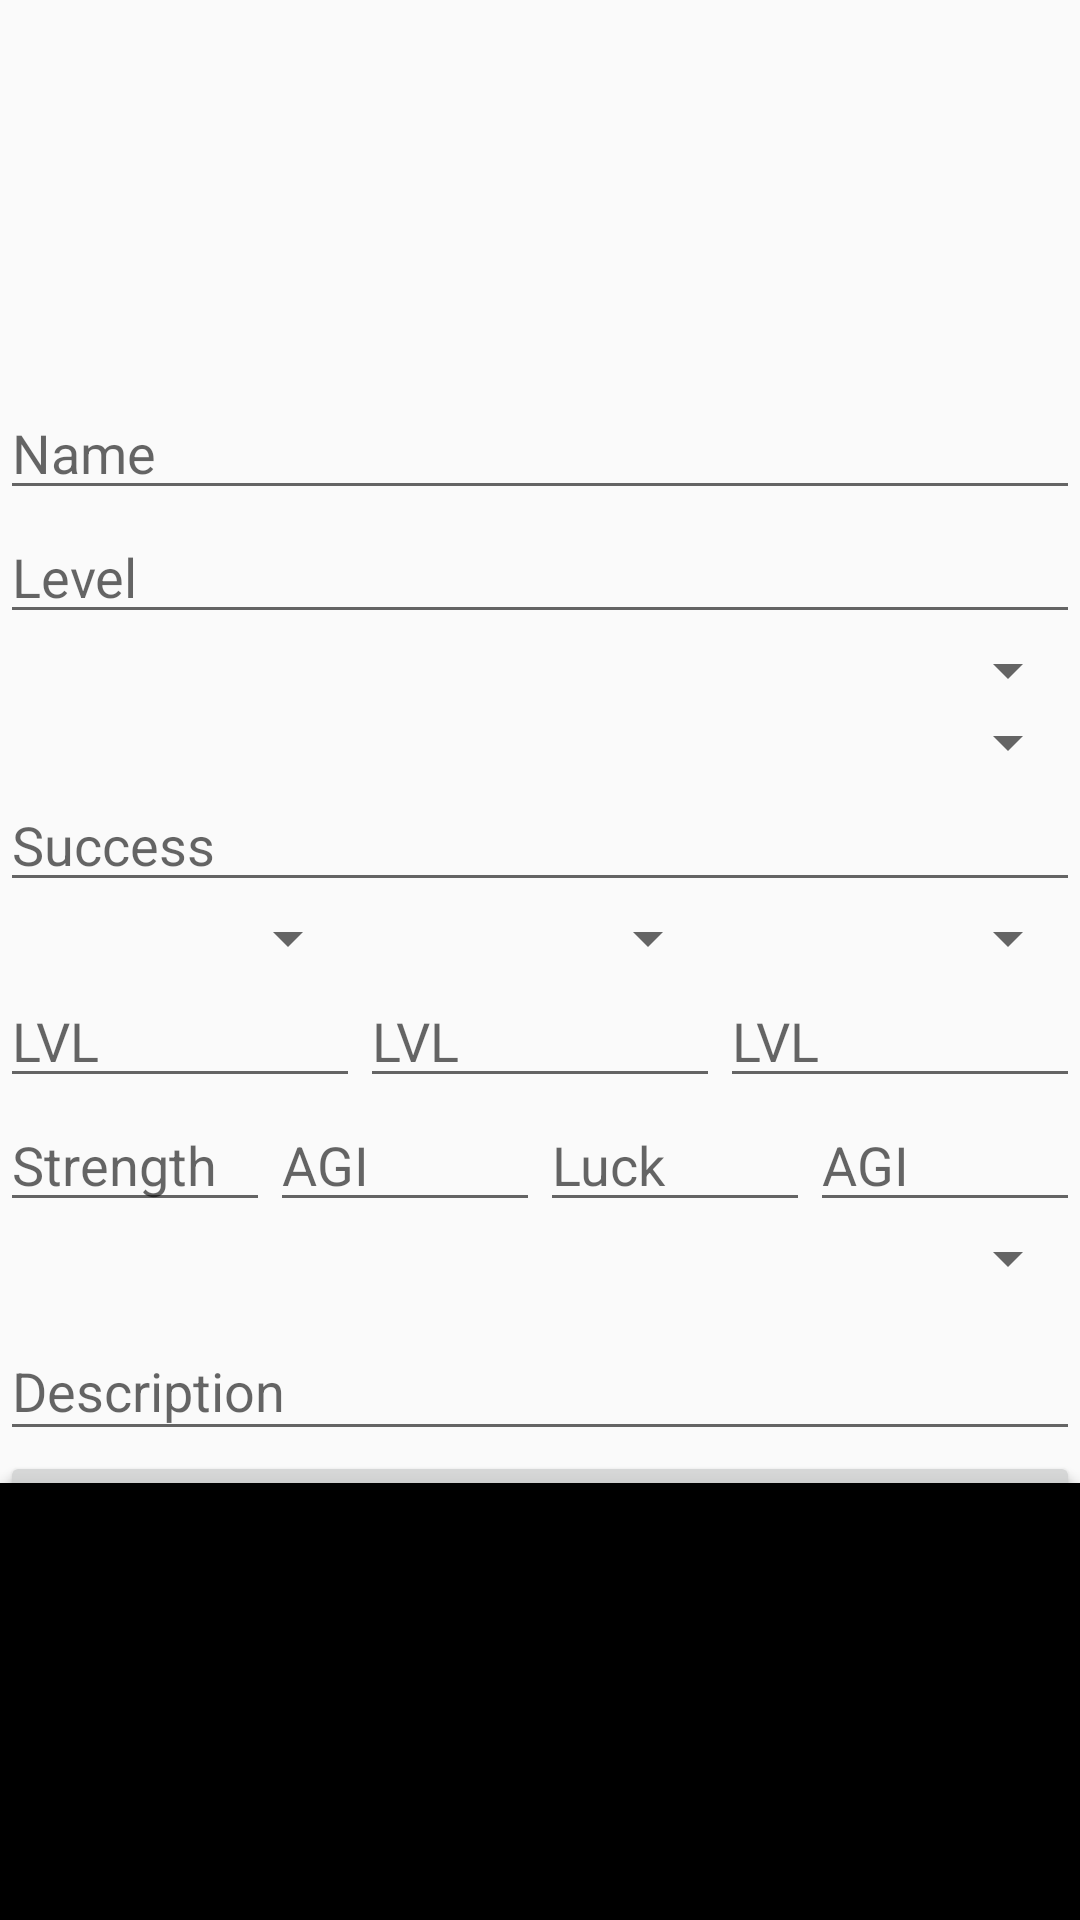

Android layout source for this screen:
<!-- AndroidManifest.xml: application theme AppTheme -->
<!-- res/layout/activity_create_perso.xml -->
<?xml version="1.0" encoding="utf-8"?>
<androidx.constraintlayout.widget.ConstraintLayout xmlns:android="http://schemas.android.com/apk/res/android"
    xmlns:app="http://schemas.android.com/apk/res-auto"
    xmlns:tools="http://schemas.android.com/tools"
    android:layout_width="match_parent"
    android:layout_height="match_parent"
    tools:context=".CreatePerso">

    <ScrollView
        android:id="@+id/scrollView3"
        android:layout_width="wrap_content"
        android:layout_height="wrap_content"
        android:layout_marginTop="1dp"
        app:layout_constraintBottom_toBottomOf="parent"
        app:layout_constraintEnd_toEndOf="parent"
        app:layout_constraintStart_toStartOf="parent"
        app:layout_constraintTop_toTopOf="parent">

        <LinearLayout
            android:layout_width="match_parent"
            android:layout_height="wrap_content"
            android:orientation="vertical">

            <TextView
                android:id="@+id/textView2"
                android:layout_width="match_parent"
                android:layout_height="wrap_content" />

            <EditText
                android:id="@+id/editText"
                android:layout_width="match_parent"
                android:layout_height="wrap_content"
                android:ems="10"
                android:hint="@string/cname"
                android:inputType="textPersonName"
                />

            <EditText
                android:id="@+id/editText2"
                android:layout_width="match_parent"
                android:layout_height="wrap_content"
                android:ems="10"
                android:hint="@string/clvl"
                android:inputType="number" />

            <Spinner
                android:id="@+id/spinner3"
                android:layout_width="match_parent"
                android:layout_height="wrap_content" />

            <Spinner
                android:id="@+id/spinner4"
                android:layout_width="match_parent"
                android:layout_height="wrap_content" />

            <EditText
                android:id="@+id/editText3"
                android:layout_width="match_parent"
                android:layout_height="wrap_content"
                android:ems="10"
                android:hint="@string/succ"
                android:inputType="number" />

            <LinearLayout
                android:layout_width="match_parent"
                android:layout_height="match_parent"
                android:orientation="horizontal">

                <Spinner
                    android:id="@+id/spinner6"
                    android:layout_width="match_parent"
                    android:layout_height="wrap_content"
                    android:layout_weight="1" />

                <Spinner
                    android:id="@+id/spinner7"
                    android:layout_width="match_parent"
                    android:layout_height="wrap_content"
                    android:layout_weight="1" />

                <Spinner
                    android:id="@+id/spinner8"
                    android:layout_width="match_parent"
                    android:layout_height="wrap_content"
                    android:layout_weight="1" />

            </LinearLayout>

            <LinearLayout
                android:layout_width="match_parent"
                android:layout_height="match_parent"
                android:orientation="horizontal">

                <EditText
                    android:id="@+id/editText8"
                    android:layout_width="wrap_content"
                    android:layout_height="wrap_content"
                    android:layout_weight="1"
                    android:ems="10"
                    android:hint="@string/jlvl"
                    android:inputType="number" />

                <EditText
                    android:id="@+id/editText9"
                    android:layout_width="wrap_content"
                    android:layout_height="wrap_content"
                    android:layout_weight="1"
                    android:ems="10"
                    android:hint="@string/jlvl"
                    android:inputType="number" />

                <EditText
                    android:id="@+id/editText10"
                    android:layout_width="wrap_content"
                    android:layout_height="wrap_content"
                    android:layout_weight="1"
                    android:ems="10"
                    android:hint="@string/jlvl"
                    android:inputType="number" />
            </LinearLayout>

            <LinearLayout
                android:layout_width="match_parent"
                android:layout_height="match_parent"
                android:orientation="horizontal">

                <EditText
                    android:id="@+id/editText4"
                    android:layout_width="wrap_content"
                    android:layout_height="wrap_content"
                    android:layout_weight="1"
                    android:ems="10"
                    android:hint="@string/carstr"
                    android:inputType="number" />

                <EditText
                    android:id="@+id/editText5"
                    android:layout_width="wrap_content"
                    android:layout_height="wrap_content"
                    android:layout_weight="1"
                    android:ems="10"
                    android:hint="@string/caragi"
                    android:inputType="number" />

                <EditText
                    android:id="@+id/editText6"
                    android:layout_width="wrap_content"
                    android:layout_height="wrap_content"
                    android:layout_weight="1"
                    android:ems="10"
                    android:hint="@string/carluk"
                    android:inputType="number" />

                <EditText
                    android:id="@+id/editText7"
                    android:layout_width="wrap_content"
                    android:layout_height="wrap_content"
                    android:layout_weight="1"
                    android:ems="10"
                    android:hint="@string/caragi"
                    android:inputType="number" />
            </LinearLayout>

            <Spinner
                android:id="@+id/spinner5"
                android:layout_width="match_parent"
                android:layout_height="wrap_content" />

            <com.google.android.material.textfield.TextInputLayout
                android:layout_width="match_parent"
                android:layout_height="match_parent">

                <com.google.android.material.textfield.TextInputEditText
                    android:id="@+id/tiet"
                    android:layout_width="match_parent"
                    android:layout_height="wrap_content"
                    android:hint="@string/descr" />
            </com.google.android.material.textfield.TextInputLayout>

            <Button
                android:id="@+id/button11"
                android:layout_width="match_parent"
                android:layout_height="wrap_content"
                android:onClick="addPerso"
                android:text="@string/save" />
        </LinearLayout>
    </ScrollView>

    <com.google.android.material.bottomnavigation.BottomNavigationView
        android:layout_width="409dp"
        android:layout_height="185dp"
        android:layout_marginTop="2dp"
        app:layout_constraintBottom_toBottomOf="parent"
        app:layout_constraintEnd_toEndOf="parent"
        app:layout_constraintHorizontal_bias="0.4"
        app:layout_constraintStart_toStartOf="parent"
        app:layout_constraintTop_toBottomOf="@+id/scrollView3" />
</androidx.constraintlayout.widget.ConstraintLayout>
<!-- resources referenced by this layout -->
<resources>
  <string name="caragi">AGI</string>
  <string name="carluk">Luck</string>
  <string name="carstr">Strength</string>
  <string name="clvl">Level</string>
  <string name="cname">Name</string>
  <string name="descr">Description</string>
  <string name="jlvl">LVL</string>
  <string name="save">Save</string>
  <string name="succ">Success</string>
  <style name="AppTheme" parent="Theme.AppCompat.Light.NoActionBar">
          
          <item name="colorPrimary">@color/ThemecolorPrimary</item>
          <item name="colorPrimaryDark">@color/ThemecolorPrimaryDark</item>
          <item name="colorAccent">@color/ThemecolorAccent</item>
      </style>
  <color name="ThemecolorPrimary">#6B9900</color>
  <color name="ThemecolorPrimaryDark">#4A6900</color>
  <color name="ThemecolorAccent">#A2F000</color>
</resources>
